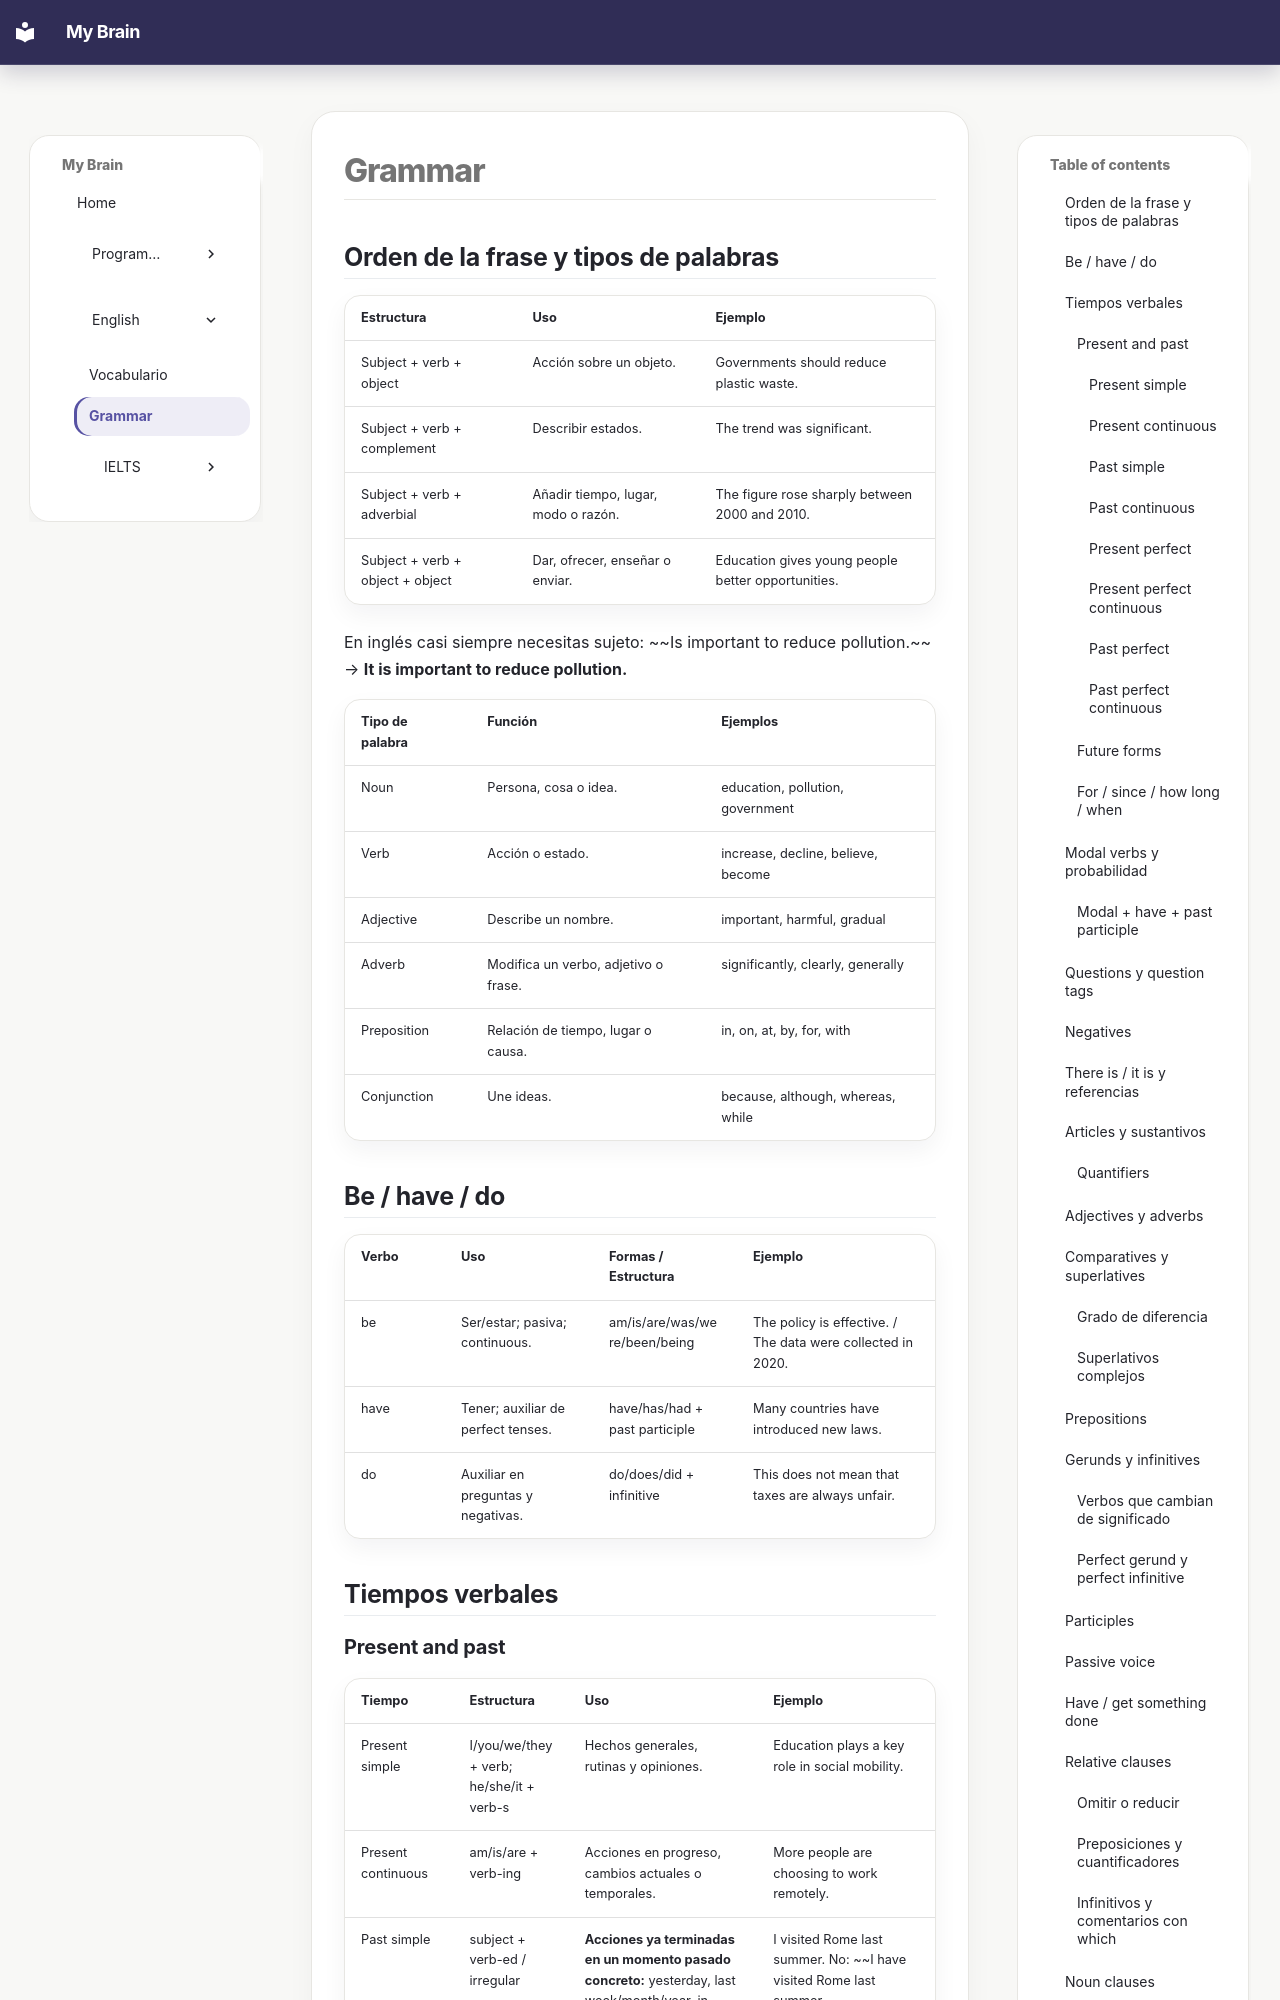

repository: alejandrosaezpz/my-brain · page: English/Grammar/index.html · generator: mkdocs

# Grammar

## Orden de la frase y tipos de palabras

| Estructura | Uso | Ejemplo |
| --- | --- | --- |
| Subject + verb + object | Acción sobre un objeto. | Governments should reduce plastic waste. |
| Subject + verb + complement | Describir estados. | The trend was significant. |
| Subject + verb + adverbial | Añadir tiempo, lugar, modo o razón. | The figure rose sharply between 2000 and 2010. |
| Subject + verb + object + object | Dar, ofrecer, enseñar o enviar. | Education gives young people better opportunities. |

En inglés casi siempre necesitas sujeto: ~~Is important to reduce pollution.~~ → **It is important to reduce pollution.**

| Tipo de palabra | Función | Ejemplos |
| --- | --- | --- |
| Noun | Persona, cosa o idea. | education, pollution, government |
| Verb | Acción o estado. | increase, decline, believe, become |
| Adjective | Describe un nombre. | important, harmful, gradual |
| Adverb | Modifica un verbo, adjetivo o frase. | significantly, clearly, generally |
| Preposition | Relación de tiempo, lugar o causa. | in, on, at, by, for, with |
| Conjunction | Une ideas. | because, although, whereas, while |

## Be / have / do

| Verbo | Uso | Formas / Estructura | Ejemplo |
| --- | --- | --- | --- |
| be | Ser/estar; pasiva; continuous. | am/is/are/was/were/been/being | The policy is effective. / The data were collected in 2020. |
| have | Tener; auxiliar de perfect tenses. | have/has/had + past participle | Many countries have introduced new laws. |
| do | Auxiliar en preguntas y negativas. | do/does/did + infinitive | This does not mean that taxes are always unfair. |

## Tiempos verbales
